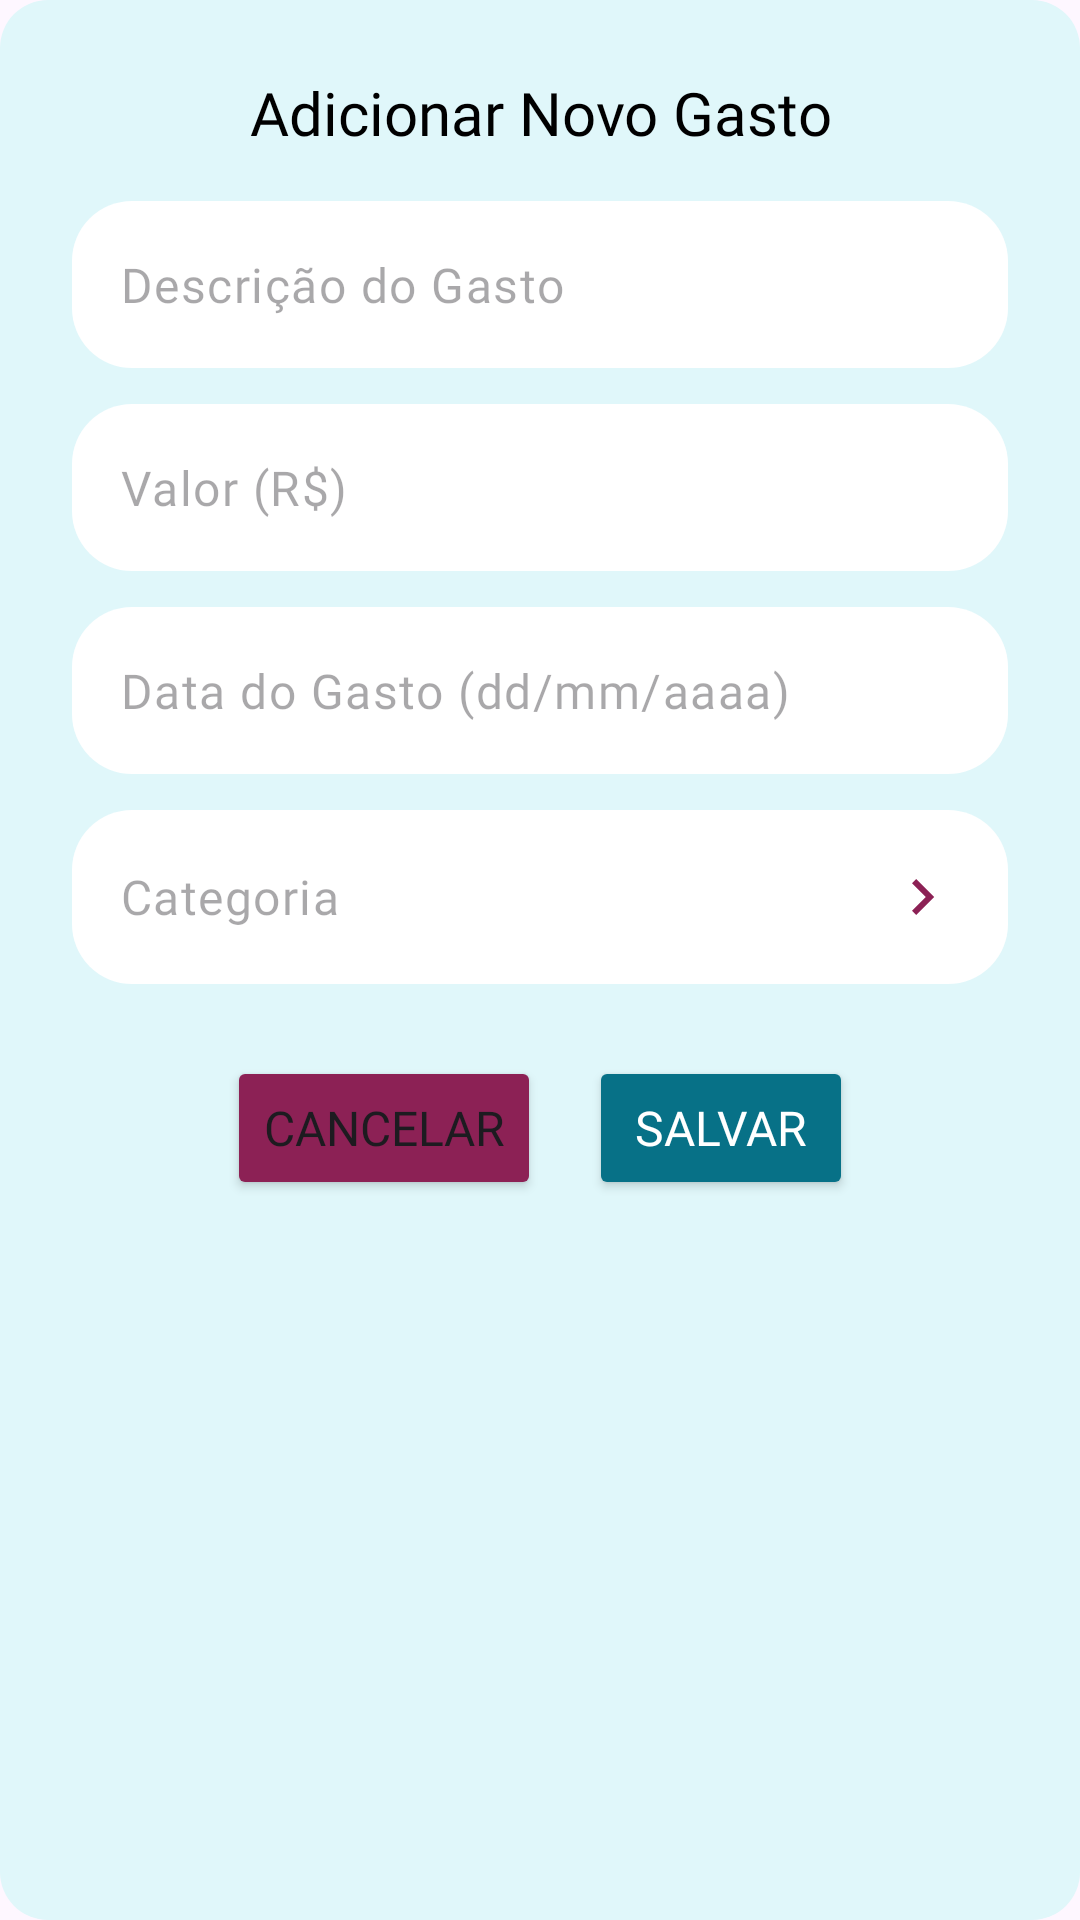

Android layout source for this screen:
<!-- AndroidManifest.xml: application theme Theme.WealthUp -->
<!-- res/layout/activity_add_expense.xml -->
<?xml version="1.0" encoding="utf-8"?>
<LinearLayout
    xmlns:android="http://schemas.android.com/apk/res/android"
    xmlns:app="http://schemas.android.com/apk/res-auto"
    android:layout_width="match_parent"
    android:layout_height="wrap_content"
    android:orientation="vertical"
    android:padding="24dp"
    android:background="@drawable/rounded_dialog_background">

    <TextView
        android:id="@+id/dialogTitle"
        android:layout_width="match_parent"
        android:layout_height="wrap_content"
        android:text="Adicionar Novo Gasto"
        android:textSize="20sp"
        android:textColor="@android:color/black"
        android:fontFamily="@font/poppins_bold"
        android:layout_marginBottom="16dp"
        android:gravity="center_horizontal"/>

    <com.google.android.material.textfield.TextInputLayout
        android:layout_width="match_parent"
        android:layout_height="wrap_content"
        app:boxBackgroundMode="none"
        android:layout_marginBottom="12dp"
        app:hintEnabled="false">

        <com.google.android.material.textfield.TextInputEditText
            android:id="@+id/editTextExpenseName"
            android:layout_width="match_parent"
            android:layout_height="wrap_content"
            android:background="@drawable/roundinput"
            android:hint="Descrição do Gasto"
            android:inputType="textCapSentences"
            android:textColor="@android:color/black"
            android:textSize="16sp"
            android:fontFamily="@font/poppins_bold"/>
    </com.google.android.material.textfield.TextInputLayout>

    <com.google.android.material.textfield.TextInputLayout
        android:layout_width="match_parent"
        android:layout_height="wrap_content"
        app:boxBackgroundMode="none"
        android:layout_marginBottom="12dp"
        app:hintEnabled="false">

        <com.google.android.material.textfield.TextInputEditText
            android:id="@+id/editTextExpenseValue"
            android:layout_width="match_parent"
            android:layout_height="wrap_content"
            android:hint="Valor (R$)"
            android:background="@drawable/roundinput"
            android:inputType="numberDecimal"
            android:textColor="@android:color/black"
            android:textSize="16sp"
            android:fontFamily="@font/poppins_bold"/>
    </com.google.android.material.textfield.TextInputLayout>

    <com.google.android.material.textfield.TextInputLayout
        android:id="@+id/textInputLayoutExpenseDate"
        android:layout_width="match_parent"
        android:layout_height="wrap_content"
        app:boxBackgroundMode="none"
        android:layout_marginBottom="12dp"
        app:hintEnabled="false">

        <com.google.android.material.textfield.TextInputEditText
            android:id="@+id/editTextExpenseDate"
            android:layout_width="match_parent"
            android:layout_height="wrap_content"
            android:hint="Data do Gasto (dd/mm/aaaa)"
            android:background="@drawable/roundinput"
            android:inputType="date"
            android:focusable="false"
            android:clickable="true"
            android:textColor="@android:color/black"
            android:textSize="16sp"
            android:fontFamily="@font/poppins_bold"/>
    </com.google.android.material.textfield.TextInputLayout>

    <com.google.android.material.textfield.TextInputLayout
        android:id="@+id/textInputLayoutCategory"
        android:layout_width="match_parent"
        android:layout_height="wrap_content"
        app:boxBackgroundMode="none"
        android:layout_marginBottom="24dp"
        app:hintEnabled="false">

        <com.google.android.material.textfield.TextInputEditText
            android:id="@+id/editTextExpenseCategory"
            android:layout_width="match_parent"
            android:layout_height="wrap_content"
            android:hint="Categoria"
            android:background="@drawable/roundinput"
            android:inputType="textCapWords"
            android:textColor="@android:color/black"
            android:textSize="16sp"
            android:fontFamily="@font/poppins_bold"
            android:focusable="false"
            android:clickable="true"
            android:drawableEnd="@drawable/chevron_right_24px" />
    </com.google.android.material.textfield.TextInputLayout>

    <LinearLayout
        android:layout_width="match_parent"
        android:layout_height="wrap_content"
        android:orientation="horizontal"
        android:gravity="center">

        <Button
            android:id="@+id/buttonCancelExpense"
            android:layout_width="wrap_content"
            android:layout_height="wrap_content"
            android:text="Cancelar"
            android:backgroundTint="@color/darkred"
            android:fontFamily="@font/poppins_medium"
            android:textSize="16sp"/>

        <Button
            android:id="@+id/buttonSaveExpense"
            android:layout_width="wrap_content"
            android:layout_height="wrap_content"
            android:layout_marginStart="16dp"
            android:backgroundTint="@color/maingreen"
            android:text="Salvar"
            android:textColor="@android:color/white"
            android:fontFamily="@font/poppins_bold"
            android:textSize="16sp"/>
    </LinearLayout>

</LinearLayout>
<!-- resources referenced by this layout -->
<resources>
  <color name="darkred">#8C2155</color>
  <color name="maingreen">#077187</color>
  <!-- drawable chevron_right_24px (drawable) -->
  <vector xmlns:android="http://schemas.android.com/apk/res/android"
      android:width="24dp"
      android:height="24dp"
      android:viewportWidth="960"
      android:viewportHeight="960"
      android:tint="@color/darkred"
      android:autoMirrored="true">
    <path
        android:fillColor="@android:color/white"
        android:pathData="M504,480L320,296L376,240L616,480L376,720L320,664L504,480Z"/>
  </vector>
  <!-- drawable rounded_dialog_background (drawable) -->
  <?xml version="1.0" encoding="utf-8"?>
  <shape xmlns:android="http://schemas.android.com/apk/res/android"
      android:shape="rectangle">
      <solid android:color="#E0F7FA"/>
      <corners android:radius="16dp"/>
  </shape>
  <!-- drawable roundinput (drawable) -->
  <?xml version="1.0" encoding="utf-8"?>
  <shape xmlns:android="http://schemas.android.com/apk/res/android">
      <solid android:color="@color/white" />
  
      <corners android:radius="20dp" />
  
      <padding
          android:left="5dp"
          android:top="5dp"
          android:right="5dp"
          android:bottom="5dp" />
  
      <size
          android:width="295dp"
          android:height="51dp" />
  </shape>
  <style name="Theme.WealthUp" parent="Base.Theme.WealthUp" />
  <color name="white">#FFFFFFFF</color>
  <style name="Base.Theme.WealthUp" parent="Theme.Material3.DayNight.NoActionBar">
      </style>
</resources>
